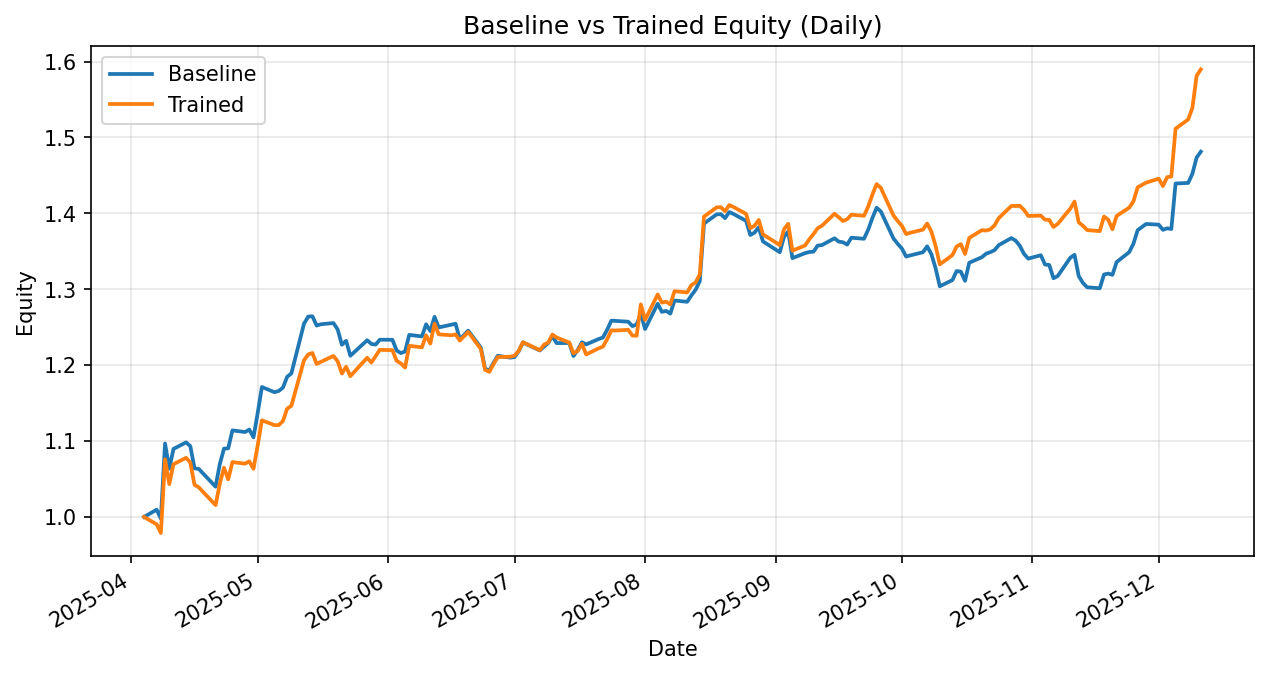

Values plotted in this chart, from the file beside it:
date, daily_return_x, equity_baseline, daily_return_y, equity_trained
2025-04-04, 0.0, 1.0, 0.0, 1.0
2025-04-07, 0.009538, 1.01, -0.009699, 0.9903
2025-04-08, -0.0116, 0.9978, -0.0116, 0.9788
2025-04-09, 0.09908, 1.097, 0.09908, 1.076
2025-04-10, -0.03026, 1.064, -0.03026, 1.043
2025-04-11, 0.02456, 1.09, 0.02519, 1.07
2025-04-14, 0.007899, 1.098, 0.007833, 1.078
2025-04-15, -0.004524, 1.093, -0.005986, 1.071
2025-04-16, -0.02679, 1.064, -0.02717, 1.042
2025-04-17, -0.0006339, 1.063, -0.003203, 1.039
2025-04-21, -0.02204, 1.04, -0.02252, 1.016
2025-04-22, 0.02857, 1.07, 0.02777, 1.044
2025-04-23, 0.01912, 1.09, 0.02007, 1.065
2025-04-24, 0.0003505, 1.09, -0.01429, 1.05
2025-04-25, 0.02165, 1.114, 0.02165, 1.072
2025-04-28, -0.001911, 1.112, -0.001911, 1.07
2025-04-29, 0.002874, 1.115, 0.002874, 1.073
2025-04-30, -0.009152, 1.105, -0.009152, 1.063
2025-05-01, 0.02901, 1.137, 0.02901, 1.094
2025-05-02, 0.03014, 1.171, 0.03014, 1.127
2025-05-05, -0.005885, 1.164, -0.005657, 1.121
2025-05-06, 0.001459, 1.166, 8.002050356334584e-05, 1.121
2025-05-07, 0.00378, 1.17, 0.004797, 1.126
2025-05-08, 0.01216, 1.185, 0.01449, 1.143
2025-05-09, 0.003783, 1.189, 0.00319, 1.146
2025-05-12, 0.05504, 1.255, 0.05235, 1.206
2025-05-13, 0.007478, 1.264, 0.006409, 1.214
2025-05-14, 0.000325, 1.264, 0.001581, 1.216
2025-05-15, -0.009665, 1.252, -0.01187, 1.202
2025-05-16, 0.001373, 1.254, 0.002281, 1.204
2025-05-19, 0.001256, 1.255, 0.006449, 1.212
2025-05-20, -0.006792, 1.247, -0.005832, 1.205
2025-05-21, -0.01611, 1.227, -0.01334, 1.189
2025-05-22, 0.004293, 1.232, 0.007452, 1.198
2025-05-23, -0.01602, 1.212, -0.01034, 1.185
2025-05-27, 0.01687, 1.233, 0.02051, 1.21
2025-05-28, -0.003944, 1.228, -0.005213, 1.203
2025-05-29, -0.0007394, 1.227, 0.006928, 1.212
2025-05-30, 0.005247, 1.233, 0.00689, 1.22
2025-06-02, -3.891296375236491e-05, 1.233, -0.0003438, 1.22
2025-06-03, -0.01149, 1.219, -0.01149, 1.206
2025-06-04, -0.002789, 1.216, -0.002789, 1.202
2025-06-05, 0.001717, 1.218, -0.004594, 1.197
2025-06-06, 0.01802, 1.24, 0.02396, 1.225
2025-06-09, -0.001671, 1.238, -0.001671, 1.223
2025-06-10, 0.01292, 1.254, 0.01292, 1.239
2025-06-11, -0.007173, 1.245, -0.008774, 1.228
2025-06-12, 0.01515, 1.264, 0.02135, 1.255
2025-06-13, -0.01108, 1.25, -0.01118, 1.241
2025-06-16, 0.002918, 1.253, -0.0009922, 1.239
2025-06-17, 0.0009752, 1.255, 0.0009058, 1.24
2025-06-18, -0.01629, 1.234, -0.006536, 1.232
2025-06-20, 0.009177, 1.245, 0.009177, 1.244
2025-06-23, -0.01799, 1.223, -0.01799, 1.221
2025-06-24, -0.02254, 1.195, -0.02254, 1.194
2025-06-25, -0.002229, 1.193, -0.002229, 1.191
2025-06-26, 0.008448, 1.203, 0.008448, 1.201
2025-06-27, 0.007859, 1.212, 0.007859, 1.211
2025-06-30, -0.002033, 1.21, 0.0003949, 1.211
2025-07-01, 0.0005854, 1.211, 0.001232, 1.213
... 114 more rows
